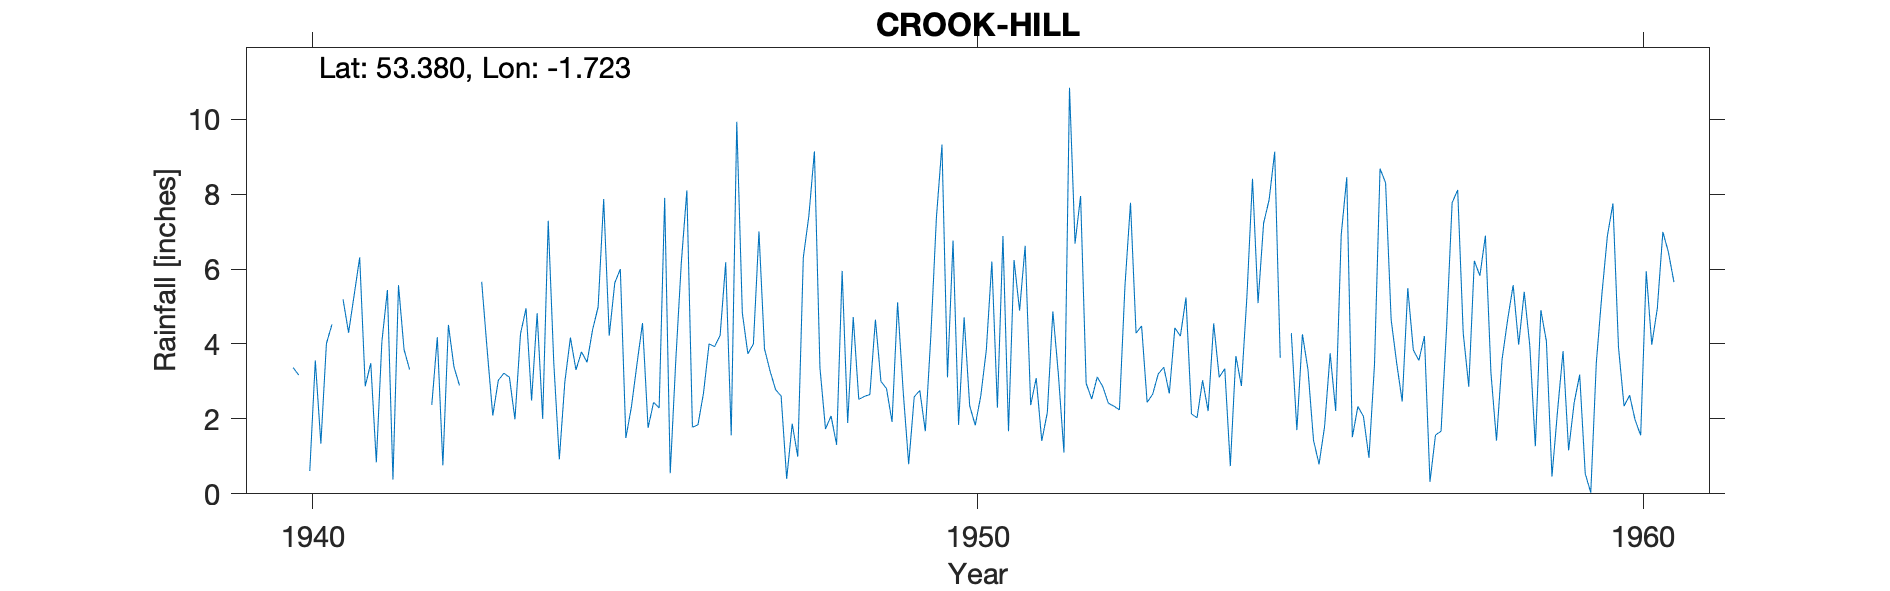

The table this chart was drawn from, first rows:
CROOK-HILL, , , , , , , , , , , , , , , , , , , , , , , 
Grid ref, SK185870, Long, -1.723, Lat, 53.38, Elevation, 1100, ft., , , , , , , , , , , , , , , 
Station no, 2690/4, , , , , , , , , , , , , , , , , , , , , , 
, 1931, 1932, 1933, 1934, 1935, 1936, 1937, 1938, 1939, 1940, 1941, 1942, 1943, 1944, 1945, 1946, 1947, 1948, 1949, 1950, 1951, 1952, 1953
January, , , , , , , , , , , 4.3, , 5.66, 7.29, 5.63, 6.17, 3.74, 9.14, 3, 3.11, 6.24, 7.95, 2.44
February, , , , , , , , , , , 5.3, , 3.82, 3.5, 6, 8.1, 4, 3.36, 2.81, 6.76, 4.89, 2.95, 2.66
March, , , , , , , , , , 3.37, 6.31, , 2.09, 0.92, 1.49, 1.78, 7, 1.73, 1.92, 1.84, 6.62, 2.53, 3.2
April, , , , , , , , , , 3.17, 2.87, 2.37, 3.03, 2.99, 2.32, 1.84, 3.87, 2.08, 5.11, 4.71, 2.37, 3.12, 3.38
May, , , , , , , , , , , 3.49, 4.18, 3.22, 4.17, 3.46, 2.69, 3.28, 1.31, 2.75, 2.35, 3.09, 2.86, 2.68
June, , , , , , , , , , 0.61, 0.84, 0.76, 3.11, 3.31, 4.56, 4, 2.78, 5.95, 0.79, 1.83, 1.41, 2.42, 4.43
July, , , , , , , , , , 3.56, 4.06, 4.51, 1.99, 3.79, 1.76, 3.93, 2.61, 1.89, 2.59, 2.61, 2.17, 2.34, 4.21
August, , , , , , , , , , 1.34, 5.44, 3.39, 4.27, 3.51, 2.44, 4.23, 0.4, 4.72, 2.76, 3.84, 4.87, 2.24, 5.24
September, , , , , , , , , , 4.01, 0.38, 2.89, 4.95, 4.38, 2.29, 6.18, 1.87, 2.52, 1.67, 6.2, 3.18, 5.55, 2.13
October, , , , , , , , , , 4.52, 5.57, , 2.49, 4.99, 7.9, 1.56, 0.99, 2.6, 4.23, 2.3, 1.1, 7.77, 2.03
November, , , , , , , , , , , 3.85, 1.76, 4.82, 7.87, 0.55, 9.93, 6.31, 2.65, 7.37, 6.88, 10.84, 4.29, 3.03
December, , , , , , , , , , 5.19, 3.32, , 2, 4.22, 3.56, 4.83, 7.42, 4.65, 9.32, 1.67, 6.68, 4.48, 2.21
Total, , , , , , , , , , , 45.73, , 41.45, 50.94, 41.96, 55.24, 44.27, 42.6, 44.32, 44.1, 53.46, 48.5, 37.64
NGR is from the 1950s record and is on C…, , , , , , , , , , , , , , , , , , , , , , , 
Jan and Feb 1941 and Feb and Mar 1947 es…, , , , , , , , , , , , , , , , , , , , , , , 
